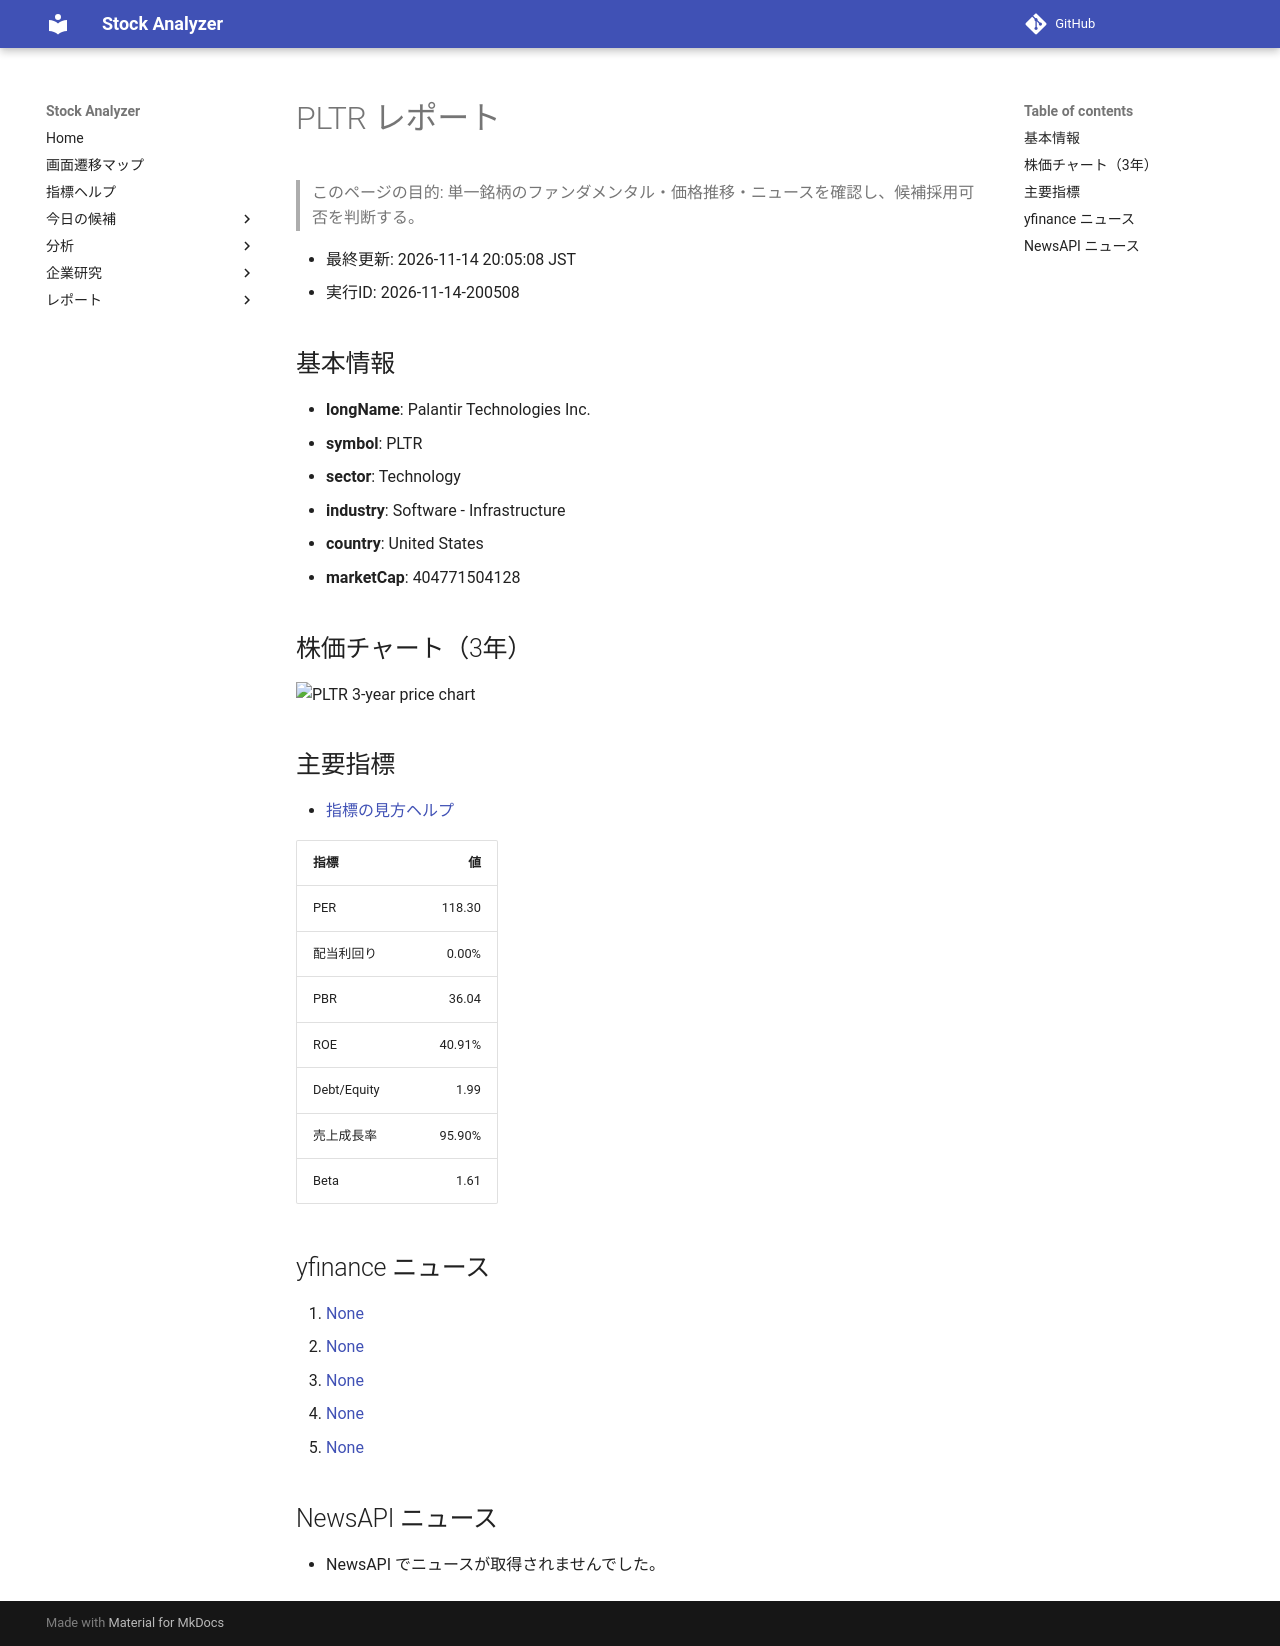

repository: Yumi-note/Making-APP · page: reports/2026-11-14/200508/PLTR/index.html · generator: mkdocs

# PLTR レポート

> このページの目的: 単一銘柄のファンダメンタル・価格推移・ニュースを確認し、候補採用可否を判断する。

- 最終更新: 2026-11-14 20:05:08 JST
- 実行ID: 2026-11-14-200508

## 基本情報

- **longName**: Palantir Technologies Inc.
- **symbol**: PLTR
- **sector**: Technology
- **industry**: Software - Infrastructure
- **country**: United States
- **marketCap**: 404771504128

## 株価チャート（3年）

![PLTR 3-year price chart](PLTR_3y.png)

## 主要指標

- [指標の見方ヘルプ](../../../../indicators.md)

| 指標 | 値 |
|---|---:|
| PER | 118.30 |
| 配当利回り | 0.00% |
| PBR | 36.04 |
| ROE | 40.91% |
| Debt/Equity | 1.99 |
| 売上成長率 | 95.90% |
| Beta | 1.61 |

## yfinance ニュース

1. [None](None)
2. [None](None)
3. [None](None)
4. [None](None)
5. [None](None)

## NewsAPI ニュース

- NewsAPI でニュースが取得されませんでした。
